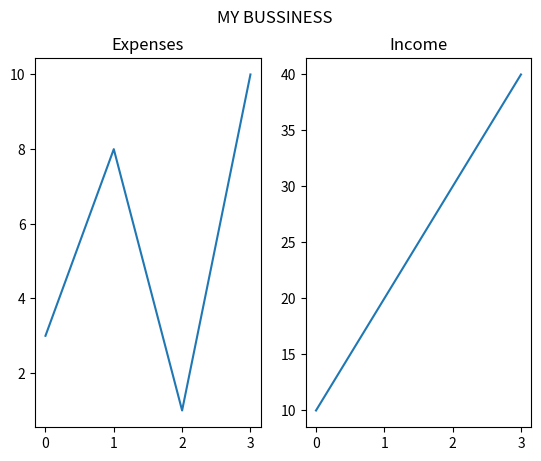

This figure's Python source:
import matplotlib.pyplot as plt
import numpy as np

#plot 1:
x = np.array([0, 1, 2, 3])
y = np.array([3, 8, 1, 10])

plt.subplot(1, 2, 1)
plt.plot(x,y)
plt.title("Expenses")

#plot 2:
x = np.array([0, 1, 2, 3])
y = np.array([10, 20, 30, 40])

plt.subplot(1, 2, 2)
plt.plot(x,y)
plt.title("Income")#give tiutle to each graph

plt.suptitle("MY BUSSINESS")#give supertitle
plt.show()